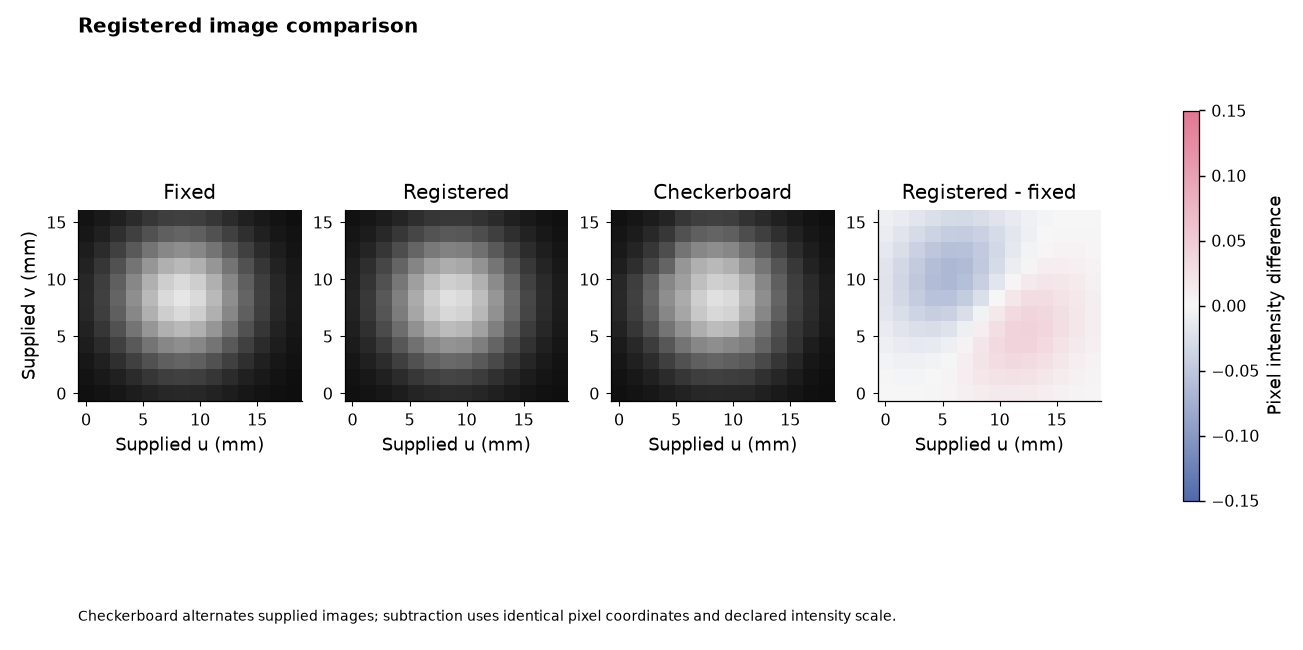

The table this chart was drawn from, first rows:
u	v	fixed	registered
0.0	0.0	0.06389	0.06303
1.4	0.0	0.07604	0.07513
2.8	0.0	0.09355	0.09325
4.2	0.0	0.115	0.1164
5.6	0.0	0.1364	0.1409
7.0	0.0	0.1526	0.161
8.4	0.0	0.1586	0.171
9.8	0.0	0.1526	0.1676
11.2	0.0	0.1364	0.1519
12.6	0.0	0.115	0.1288
14.0	0.0	0.09355	0.1044
15.4	0.0	0.07604	0.08344
16.8	0.0	0.06389	0.06835
18.2	0.0	0.05661	0.05899
0.0	1.4	0.07604	0.07387
1.4	1.4	0.09882	0.09606
2.8	1.4	0.1316	0.1293
4.2	1.4	0.1718	0.1717
5.6	1.4	0.2121	0.2166
7.0	1.4	0.2424	0.2535
8.4	1.4	0.2537	0.2717
9.8	1.4	0.2424	0.2654
11.2	1.4	0.2121	0.2368
12.6	1.4	0.1718	0.1944
14.0	1.4	0.1316	0.1496
15.4	1.4	0.09882	0.1113
16.8	1.4	0.07604	0.08364
18.2	1.4	0.06239	0.06647
0.0	2.8	0.09355	0.08902
1.4	2.8	0.1316	0.1253
2.8	2.8	0.1865	0.1796
4.2	2.8	0.2537	0.2489
5.6	2.8	0.3211	0.3223
7.0	2.8	0.3718	0.3826
8.4	2.8	0.3907	0.4124
9.8	2.8	0.3718	0.4022
11.2	2.8	0.3211	0.3553
12.6	2.8	0.2537	0.2861
14.0	2.8	0.1865	0.2128
15.4	2.8	0.1316	0.1502
16.8	2.8	0.09355	0.105
18.2	2.8	0.07072	0.07692
0.0	4.2	0.115	0.1069
1.4	4.2	0.1718	0.1598
2.8	4.2	0.2537	0.2389
4.2	4.2	0.3539	0.34
5.6	4.2	0.4544	0.4471
7.0	4.2	0.53	0.535
8.4	4.2	0.5582	0.5784
9.8	4.2	0.53	0.5635
11.2	4.2	0.4544	0.4952
12.6	4.2	0.3539	0.3942
14.0	4.2	0.2537	0.2874
15.4	4.2	0.1718	0.1961
16.8	4.2	0.115	0.1302
18.2	4.2	0.08091	0.08925
0.0	5.6	0.1364	0.124
1.4	5.6	0.2121	0.1928
2.8	5.6	0.3211	0.2957
4.2	5.6	0.4544	0.4272
... 108 more rows
